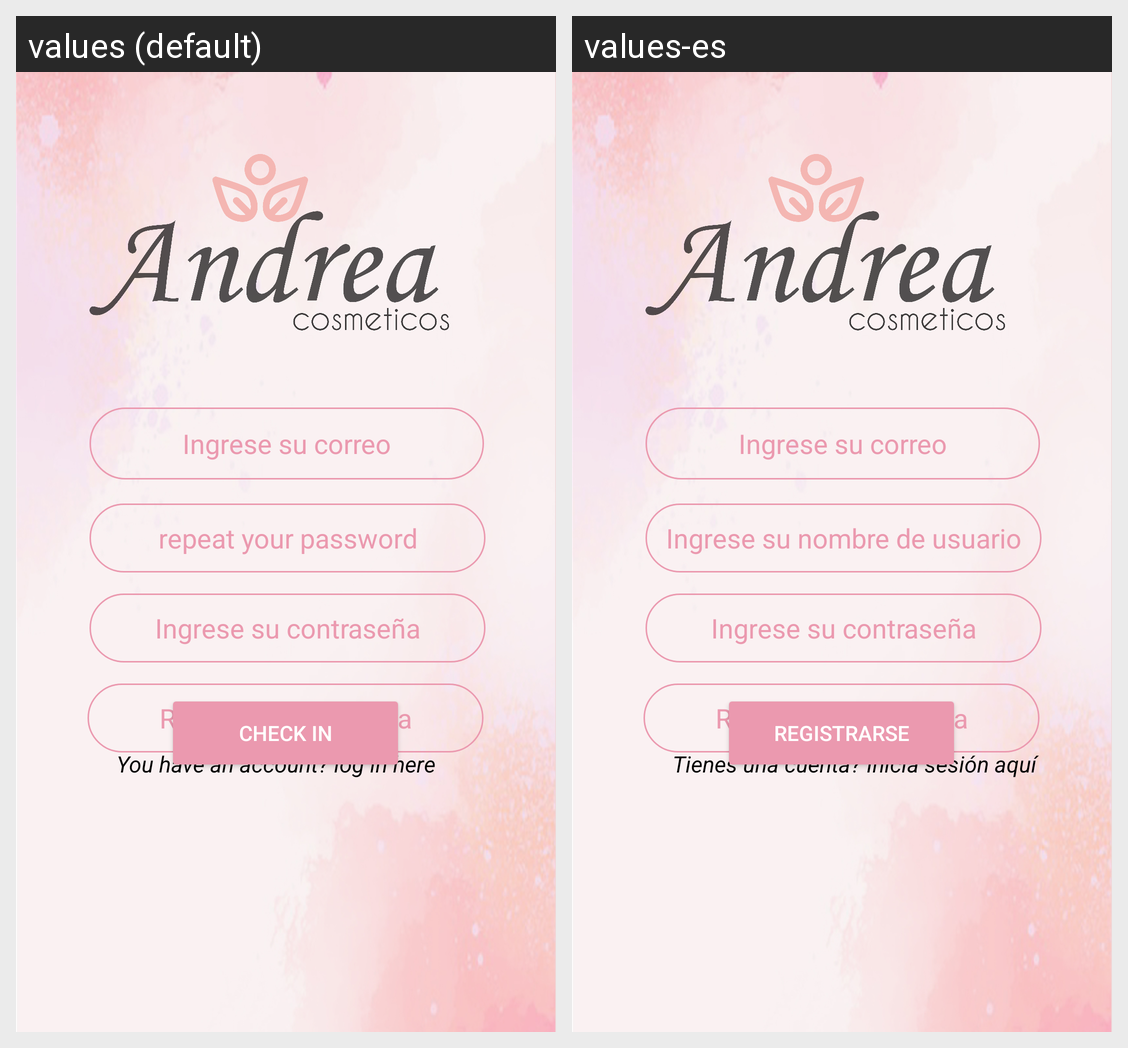

Translations of the strings shown on this Android screen, per locale in the grid:
Android screen res/layout/activity_register.xml rendered under 2 locales, left to right: values (default), values-es. Device: Nexus 5 (rendered at 1080×1920; each locale shown at half size, 540×960, under a caption strip naming it); theme Theme.AppCosmetics.
Strings drawn on this screen, with the default value and each locale's value (text and hints the layout hard-codes, and strings that could not be matched under every locale, appear in the picture but are not listed):

textnombre
  values: repeat your password
  values-es: Ingrese su nombre de usuario

textrepiteContra
  values: Repita su contraseña
  values-es: Repita su contraseña

btnRegistrar
  values: Check in
  values-es: Registrarse

textTienesCuenta
  values: You have an account? log in here
  values-es: Tienes una cuenta? Inicia sesión aquí
